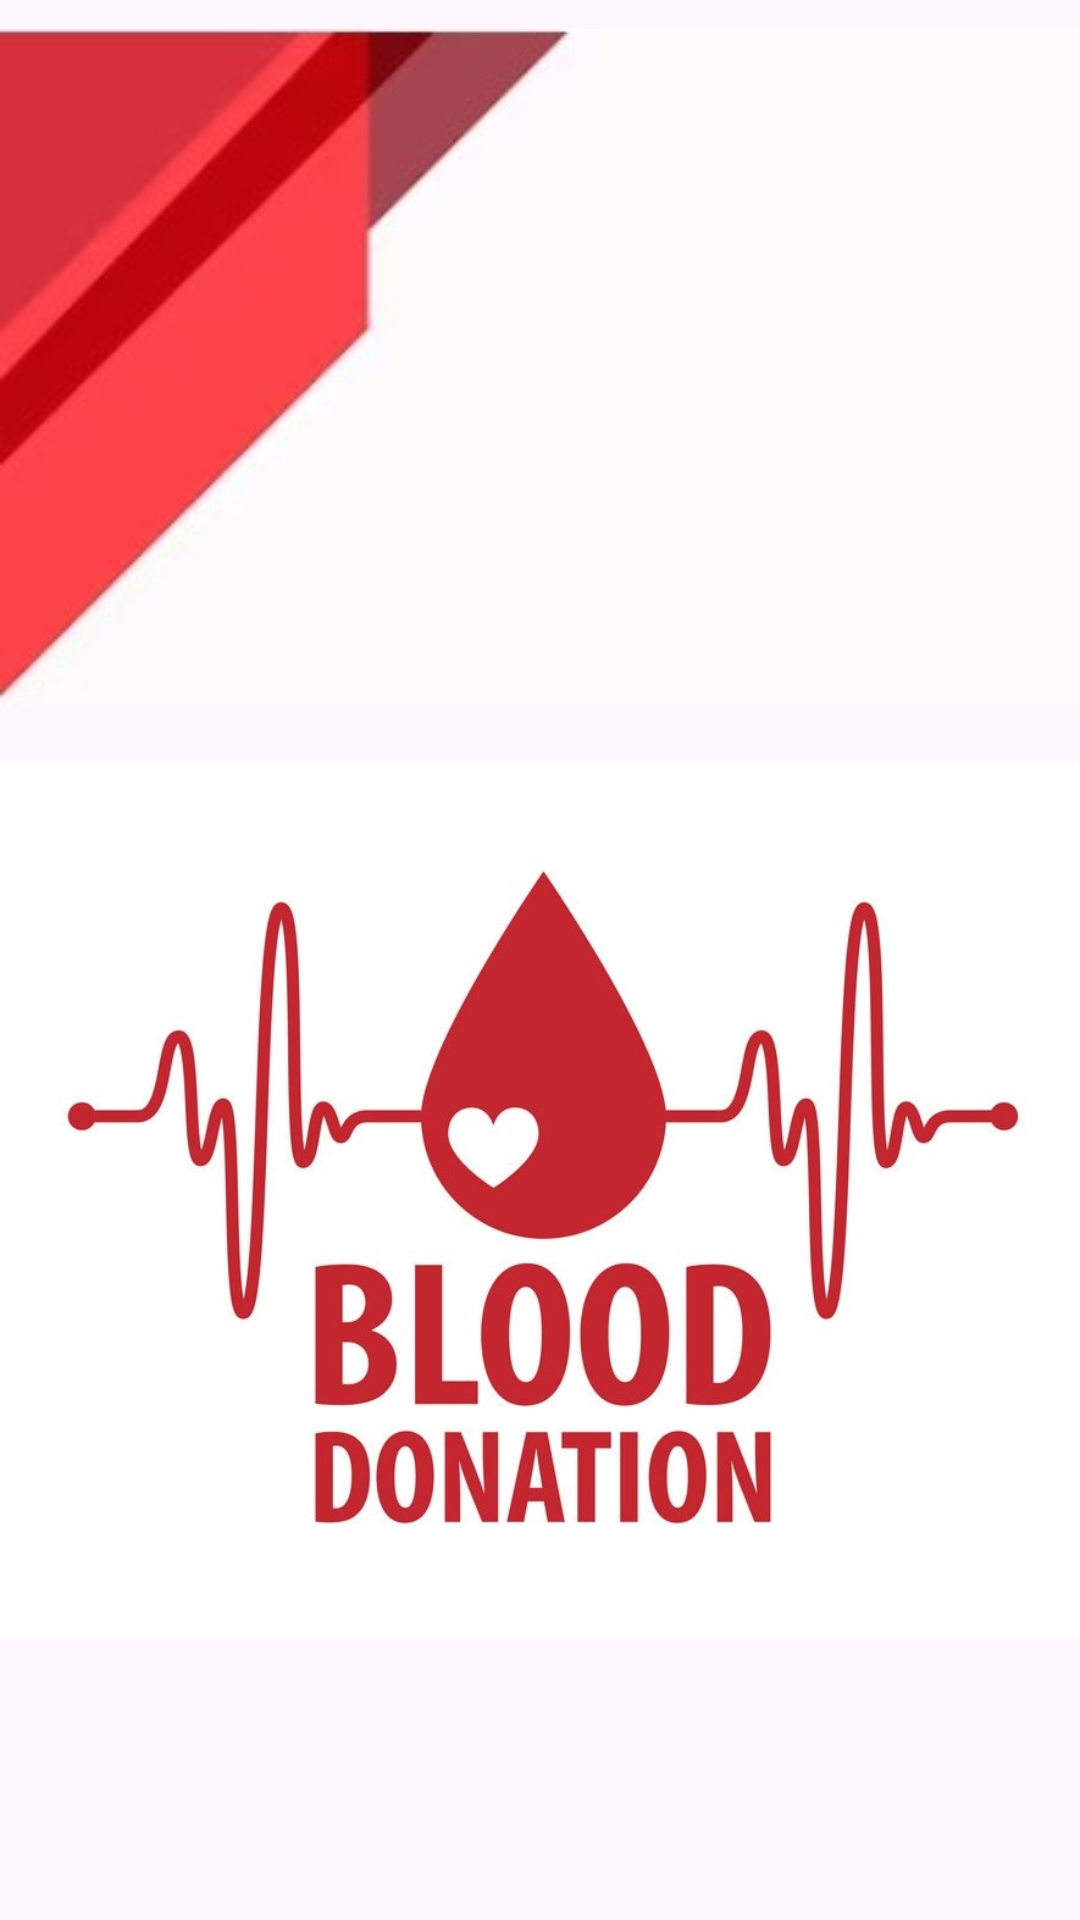

Write the Android layout XML for this screen, with the resource values it uses.
<!-- AndroidManifest.xml: application theme Theme.Homepage -->
<!-- res/layout/fragment_home.xml -->
<?xml version="1.0" encoding="utf-8"?>
<FrameLayout xmlns:android="http://schemas.android.com/apk/res/android"
    xmlns:tools="http://schemas.android.com/tools"
    android:layout_width="match_parent"
    android:layout_height="match_parent"
    tools:context=".HomeFragment">

    



    <ImageView
        android:id="@+id/imageView2"
        android:layout_width="wrap_content"
        android:layout_height="800dp"
        android:src="@drawable/blood_donation" />

    <ImageView
        android:id="@+id/imageView"
        android:layout_width="wrap_content"
        android:layout_height="wrap_content"
        android:src="@drawable/redborder_top" />
</FrameLayout>
<!-- resources referenced by this layout -->
<resources>
  <!-- drawable blood_donation: jpg bitmap (drawable, 60957 bytes) -->
  <!-- drawable redborder_top: jpg bitmap (drawable, 6726 bytes) -->
  <style name="Theme.Homepage" parent="Base.Theme.Homepage" />
  <style name="Base.Theme.Homepage" parent="Theme.Material3.DayNight.NoActionBar">
          
          
          <item name="colorPrimary">@color/red</item>
      </style>
  <color name="red">#FF0000</color>
</resources>
